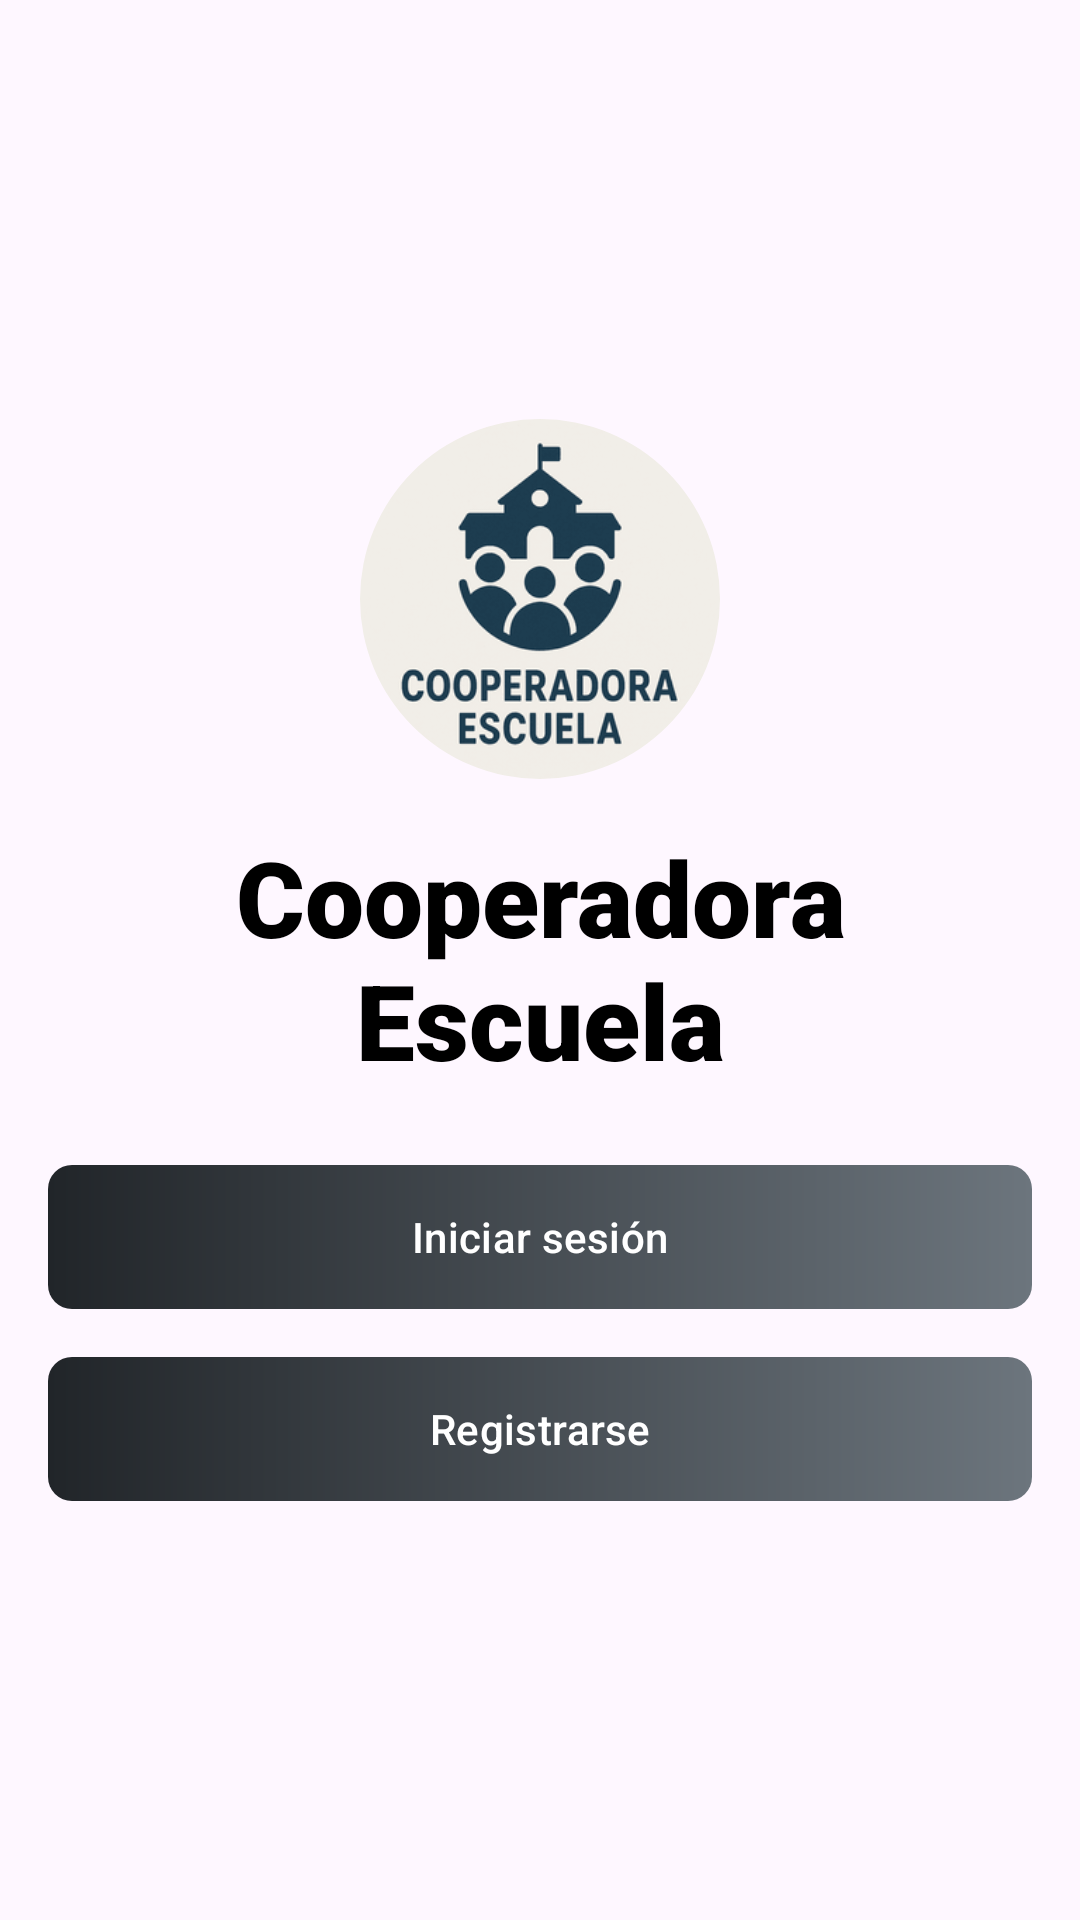

The Android layout XML behind this screen, and the referenced resources:
<!-- AndroidManifest.xml: application theme Theme.Cooperadora_escuela -->
<!-- res/layout/activity_main.xml -->
<?xml version="1.0" encoding="utf-8"?>
<LinearLayout xmlns:android="http://schemas.android.com/apk/res/android"
    android:layout_width="match_parent"
    android:layout_height="match_parent"
    xmlns:app="http://schemas.android.com/apk/res-auto"
    android:orientation="vertical"
    android:padding="16dp"
    android:gravity="center"
    android:layout_gravity="center"
    android:scaleType="fitCenter">

    <com.google.android.material.imageview.ShapeableImageView
        android:id="@+id/imageViewLogo"
        android:layout_width="120dp"
        android:layout_height="120dp"
        android:src="@drawable/logo"
        android:contentDescription="Logo"
        android:scaleType="centerCrop"
        app:shapeAppearanceOverlay="@style/RoundedImage"
        android:layout_marginBottom="16dp" />


    <TextView
        android:id="@+id/tvTitle"
        android:layout_width="wrap_content"
        android:layout_height="wrap_content"
        android:text="Cooperadora Escuela"
        android:textSize="35sp"
        android:textStyle="bold"
        android:fontFamily="sans-serif-black"
        android:textColor="@color/black"
        android:gravity="center"
        android:layout_gravity="center_horizontal"
        android:layout_marginBottom="25dp"
        android:contentDescription="Título principal"/>

    <Button
        android:id="@+id/btnLogin"
        android:layout_width="match_parent"
        android:layout_height="wrap_content"
        android:text="Iniciar sesión"
        android:layout_marginBottom="16dp"
        style="@style/GradientButtonStyle"
        android:contentDescription="Botón de iniciar sesión"/>

    <Button
        android:id="@+id/btnRegister"
        android:layout_width="match_parent"
        android:layout_height="wrap_content"
        android:text="Registrarse"
        style="@style/GradientButtonStyle"
        android:contentDescription="Botón de registro"/>

























</LinearLayout>
<!-- resources referenced by this layout -->
<resources>
  <color name="black">#FF000000</color>
  <!-- drawable logo: png bitmap (drawable, 13023 bytes) -->
  <string name="btn_login">INICIAR SESIÓN</string>
  <string name="hint_password">Contraseña</string>
  <style name="GradientButtonStyle" parent="Widget.Material3.Button">
          
          <item name="backgroundTint">@null</item>
  
          
          <item name="android:background">@drawable/rounded_gradient_background</item>
  
          
          <item name="android:textColor">@color/button_text</item>
      </style>
  <style name="RoundedImage" parent="">
          <item name="cornerFamily">rounded</item>
          <item name="cornerSize">50%</item>
      </style>
  <style name="Theme.Cooperadora_escuela" parent="Base.Theme.Cooperadora_escuela" />
  <!-- drawable rounded_gradient_background (drawable) -->
  <?xml version="1.0" encoding="utf-8"?>
  <shape xmlns:android="http://schemas.android.com/apk/res/android"
      android:shape="rectangle">
      
      <gradient
          android:startColor="#212529"
          android:endColor="#6c757d"
          android:angle="0" />
      <corners android:radius="8dp" />
  </shape>
  <color name="button_text">#FFFFFF</color>
  <style name="Base.Theme.Cooperadora_escuela" parent="Theme.Material3.DayNight.NoActionBar">
          
          
          
          <item name="windowActionBar">false</item> 
          <item name="windowNoTitle">true</item>    
          <item name="textInputStyle">@style/Widget.Material3.TextInputLayout.OutlinedBox</item>
  
      </style>
</resources>
